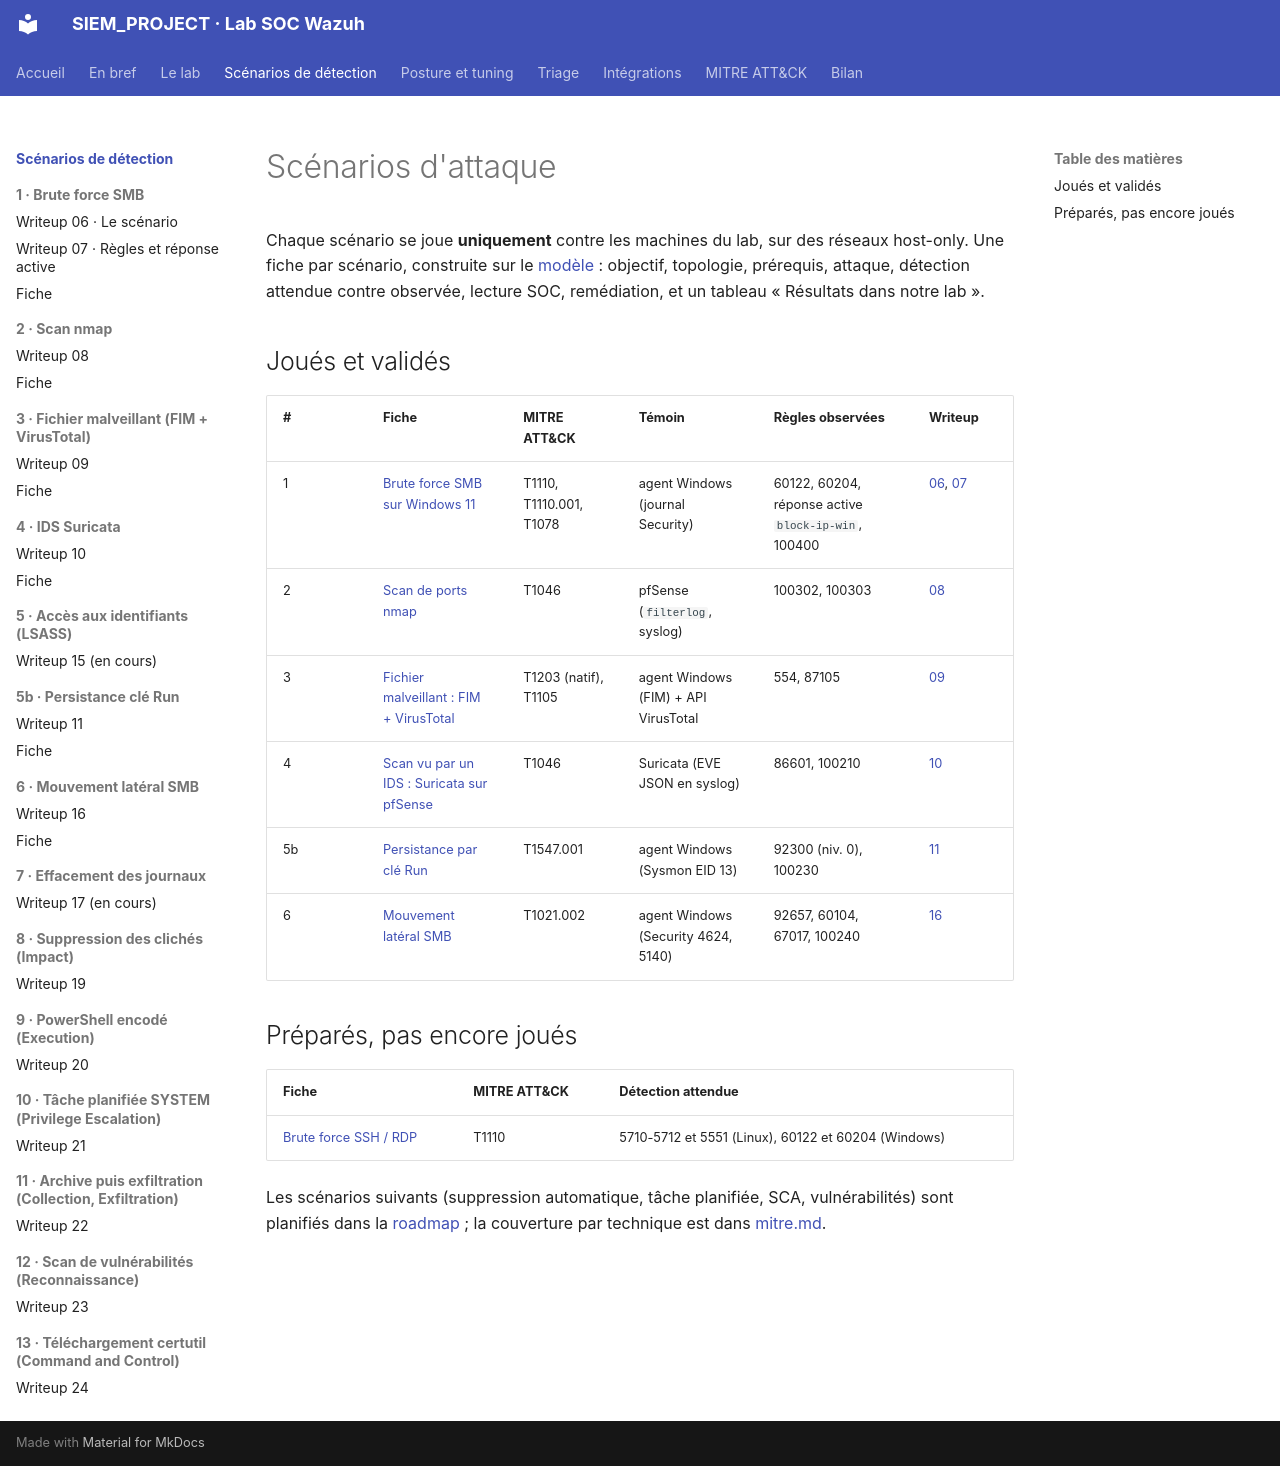

repository: Drien95/SIEM_PROJECT · page: scenarios/index.html · generator: mkdocs

# Scénarios d'attaque

Chaque scénario se joue **uniquement** contre les machines du lab, sur des réseaux host-only.
Une fiche par scénario, construite sur le [modèle](modele-scenario.md) : objectif, topologie,
prérequis, attaque, détection attendue contre observée, lecture SOC, remédiation, et un tableau
« Résultats dans notre lab ».

## Joués et validés

| # | Fiche | MITRE ATT&CK | Témoin | Règles observées | Writeup |
|---|---|---|---|---|---|
| 1 | [Brute force SMB sur Windows 11](brute-force-smb.md) | T1110, T1110.001, T1078 | agent Windows (journal Security) | 60122, 60204, réponse active `block-ip-win`, 100400 | [06](../writeup/06-scenario-brute-force-smb.md), [07](../writeup/07-regles-et-reponse-active.md) |
| 2 | [Scan de ports nmap](scan-nmap.md) | T1046 | pfSense (`filterlog`, syslog) | 100302, 100303 | [08](../writeup/08-scenario-scan-nmap.md) |
| 3 | [Fichier malveillant : FIM + VirusTotal](malware-fim-virustotal.md) | T1203 (natif), T1105 | agent Windows (FIM) + API VirusTotal | 554, 87105 | [09](../writeup/09-scenario-fim-virustotal.md) |
| 4 | [Scan vu par un IDS : Suricata sur pfSense](suricata-nids.md) | T1046 | Suricata (EVE JSON en syslog) | 86601, 100210 | [10](../writeup/10-scenario-suricata-nids.md) |
| 5b | [Persistance par clé Run](persistance-run-key.md) | T1547.001 | agent Windows (Sysmon EID 13) | 92300 (niv. 0), 100230 | [11](../writeup/11-scenario-persistance-run-key.md) |
| 6 | [Mouvement latéral SMB](mouvement-lateral-smb.md) | T1021.002 | agent Windows (Security 4624, 5140) | 92657, 60104, 67017, 100240 | [16](../writeup/16-scenario-mouvement-lateral-smb.md) |

## Préparés, pas encore joués

| Fiche | MITRE ATT&CK | Détection attendue |
|---|---|---|
| [Brute force SSH / RDP](brute-force.md) | T1110 | 5710-5712 et 5551 (Linux), 60122 et 60204 (Windows) |

Les scénarios suivants (suppression automatique, tâche planifiée, SCA, vulnérabilités) sont planifiés dans la
[roadmap](../roadmap.md) ; la couverture par technique est dans [mitre.md](../mitre.md).
